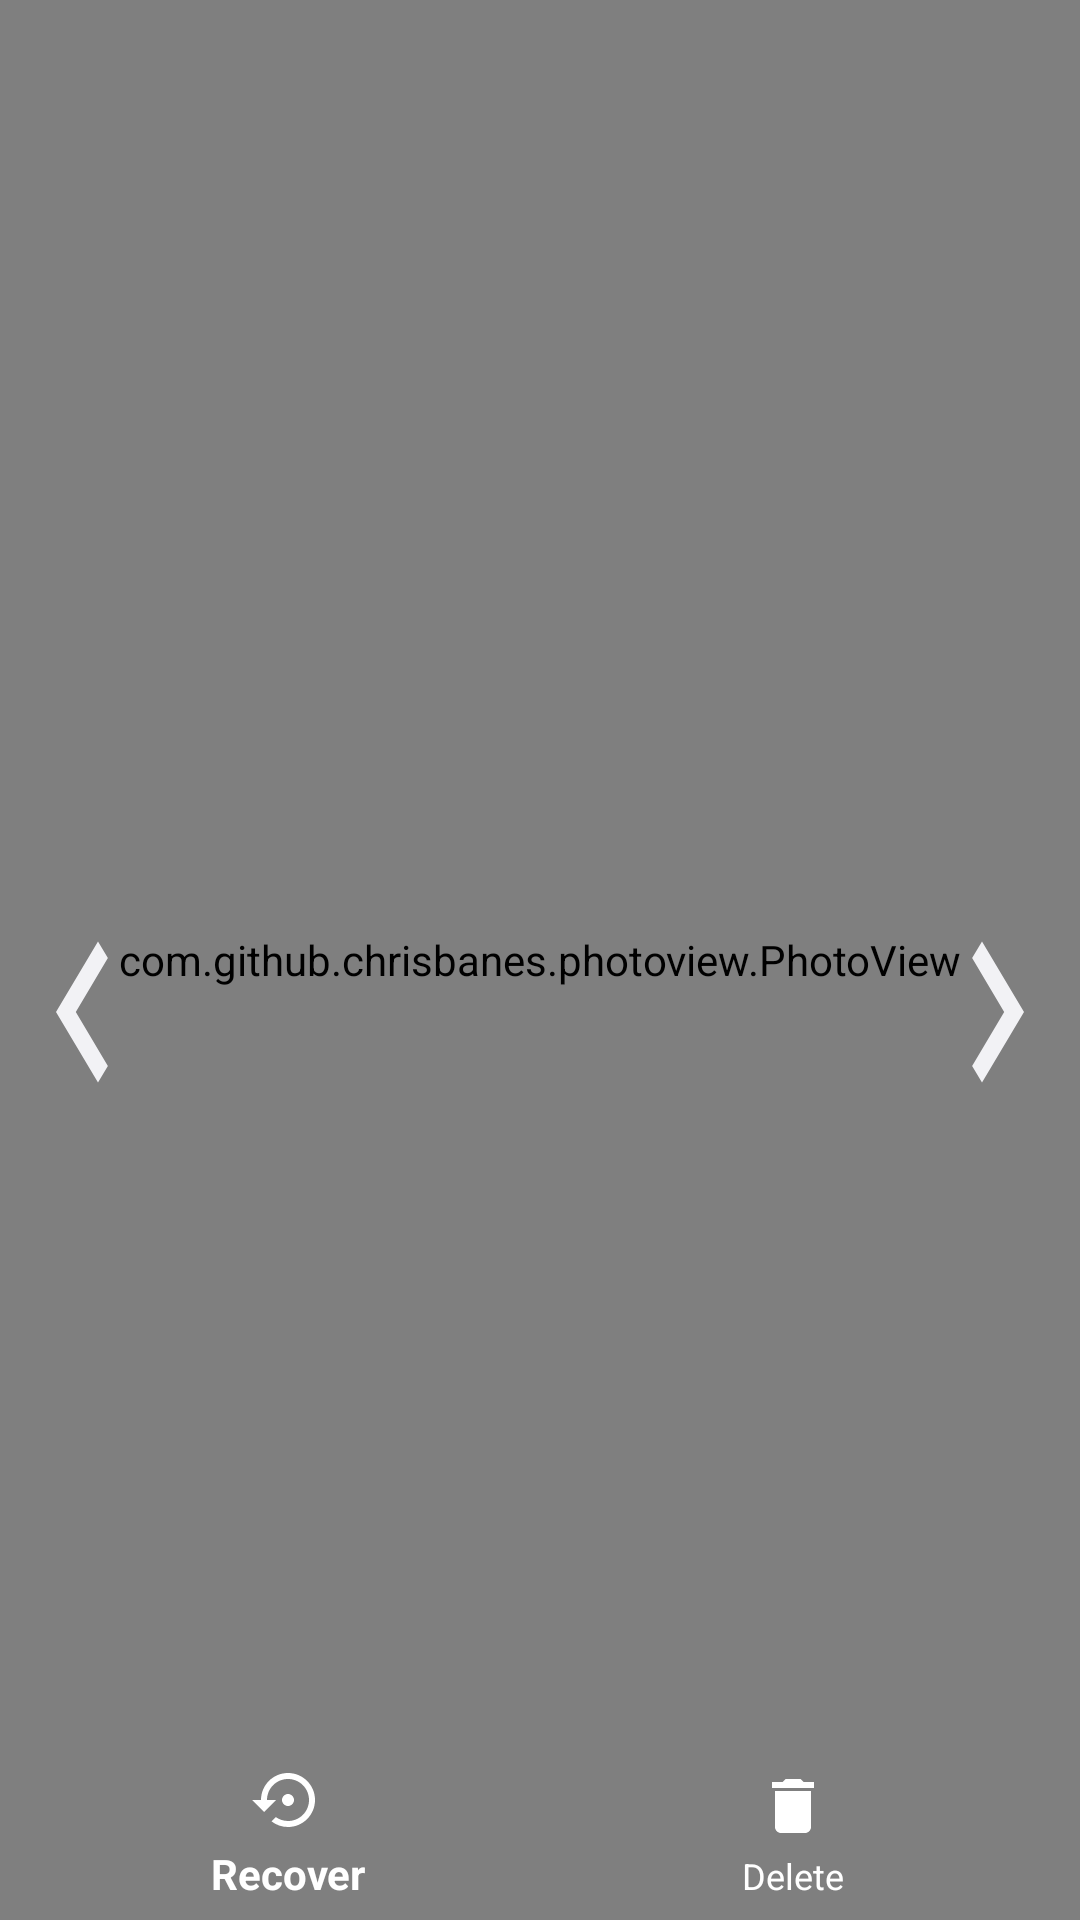

Here is an Android app screen rendered from its layout file. Give the layout XML and the strings, colors and styles it references.
<!-- AndroidManifest.xml: application theme Theme.Doan -->
<!-- res/layout/activity_fullscreen_image_bin.xml -->
<?xml version="1.0" encoding="utf-8"?>
<androidx.constraintlayout.widget.ConstraintLayout xmlns:android="http://schemas.android.com/apk/res/android"
    xmlns:app="http://schemas.android.com/apk/res-auto"
    xmlns:tools="http://schemas.android.com/tools"
    android:layout_width="match_parent"
    android:layout_height="match_parent"
    android:background="@color/black"
    tools:context=".activity.FullscreenImage_bin">

    <com.github.chrisbanes.photoview.PhotoView
        android:id="@+id/image_view"
        android:layout_width="match_parent"
        android:layout_height="match_parent"
        android:scaleType="fitCenter"
        tools:layout_editor_absoluteX="104dp"
        tools:layout_editor_absoluteY="-27dp" />

    <ImageButton
        android:background="?attr/selectableItemBackground"
        android:id="@+id/back"
        android:layout_width="55dp"
        android:layout_height="55dp"
        android:src="@drawable/ic_arrow_back"
        app:layout_constraintBottom_toBottomOf="parent"
        app:layout_constraintEnd_toEndOf="parent"
        app:layout_constraintHorizontal_bias="0.0"
        app:layout_constraintStart_toStartOf="parent"
        app:layout_constraintTop_toTopOf="parent"
        app:layout_constraintVertical_bias="0.0" />

    <Button
        android:id="@+id/back_left"
        android:layout_width="56dp"
        android:layout_height="94dp"
        android:background="@drawable/ic_baseline_keyboard_arrow_left_24"
        app:layout_constraintBottom_toBottomOf="parent"
        app:layout_constraintEnd_toEndOf="parent"
        app:layout_constraintHorizontal_bias="0.0"
        app:layout_constraintStart_toStartOf="parent"
        app:layout_constraintTop_toTopOf="parent"
        app:layout_constraintVertical_bias="0.532" />

    <Button
        android:id="@+id/back_right"
        android:layout_width="56dp"
        android:layout_height="94dp"
        android:background="@drawable/ic_baseline_keyboard_arrow_right_24"
        app:layout_constraintBottom_toBottomOf="parent"
        app:layout_constraintEnd_toEndOf="parent"
        app:layout_constraintHorizontal_bias="1.0"
        app:layout_constraintStart_toStartOf="parent"
        app:layout_constraintTop_toTopOf="parent"
        app:layout_constraintVertical_bias="0.532" />

    <com.google.android.material.bottomnavigation.BottomNavigationView
        android:background="?attr/selectableItemBackground"
        android:id="@+id/bottom_nav_bin"
        android:layout_width="393dp"
        android:layout_height="58dp"
        app:itemIconTint="@color/custom_color_bottom_nav_image"
        app:itemTextColor="@color/custom_color_bottom_nav_image"
        app:layout_constraintBottom_toBottomOf="parent"
        app:layout_constraintEnd_toEndOf="parent"
        app:layout_constraintStart_toStartOf="parent"
        app:layout_constraintTop_toTopOf="parent"
        app:layout_constraintVertical_bias="1.0"
        app:menu="@menu/menu_image_bin">

    </com.google.android.material.bottomnavigation.BottomNavigationView>
</androidx.constraintlayout.widget.ConstraintLayout>
<!-- resources referenced by this layout -->
<resources>
  <color name="black">#FF000000</color>
  <!-- drawable ic_baseline_keyboard_arrow_left_24 (drawable) -->
  <vector android:autoMirrored="true" android:height="24dp"
      android:tint="#F2F2F5" android:viewportHeight="24"
      android:viewportWidth="24" android:width="24dp" xmlns:android="http://schemas.android.com/apk/res/android">
      <path android:fillColor="@android:color/white" android:pathData="M15.41,16.59L10.83,12l4.58,-4.59L14,6l-6,6 6,6 1.41,-1.41z"/>
  </vector>
  <!-- drawable ic_baseline_keyboard_arrow_right_24 (drawable) -->
  <vector android:autoMirrored="true" android:height="24dp"
      android:tint="#F2F2F5" android:viewportHeight="24"
      android:viewportWidth="24" android:width="24dp" xmlns:android="http://schemas.android.com/apk/res/android">
      <path android:fillColor="@android:color/white" android:pathData="M8.59,16.59L13.17,12 8.59,7.41 10,6l6,6 -6,6 -1.41,-1.41z"/>
  </vector>
  <style name="Theme.Doan" parent="Theme.AppCompat.DayNight.NoActionBar">
          
          <item name="colorPrimary">#00cba9</item>
          <item name="colorPrimaryVariant">@color/purple_700</item>
          <item name="colorOnPrimary">@color/white</item>
          
          <item name="colorSecondary">@color/teal_200</item>
          <item name="colorSecondaryVariant">@color/teal_700</item>
          <item name="colorOnSecondary">@color/black</item>
          
          <item name="android:statusBarColor">?attr/colorPrimaryVariant</item>
  
          
          <item name="windowActionModeOverlay">true</item>
          <item name="actionModeStyle">@style/Widget.App.ActionMode</item>
          <item name="actionModeCloseDrawable">@drawable/ic_baseline_close_24</item>
  
          <item name="actionBarTheme">@style/ThemeOverlay.MaterialComponents.Dark.ActionBar</item>
      </style>
  <color name="purple_700">#FF3700B3</color>
  <color name="white">#FFFFFFFF</color>
  <color name="teal_200">#FF03DAC5</color>
  <color name="teal_700">#FF018786</color>
  <style name="Widget.App.ActionMode" parent="Widget.AppCompat.ActionMode">
          <item name="titleTextStyle">?attr/textAppearanceHeadline6</item>
          <item name="subtitleTextStyle">?attr/textAppearanceSubtitle1</item>
          <item name="background">@color/purple_200</item>
      </style>
  <color name="purple_200">#00cba9</color>
</resources>
